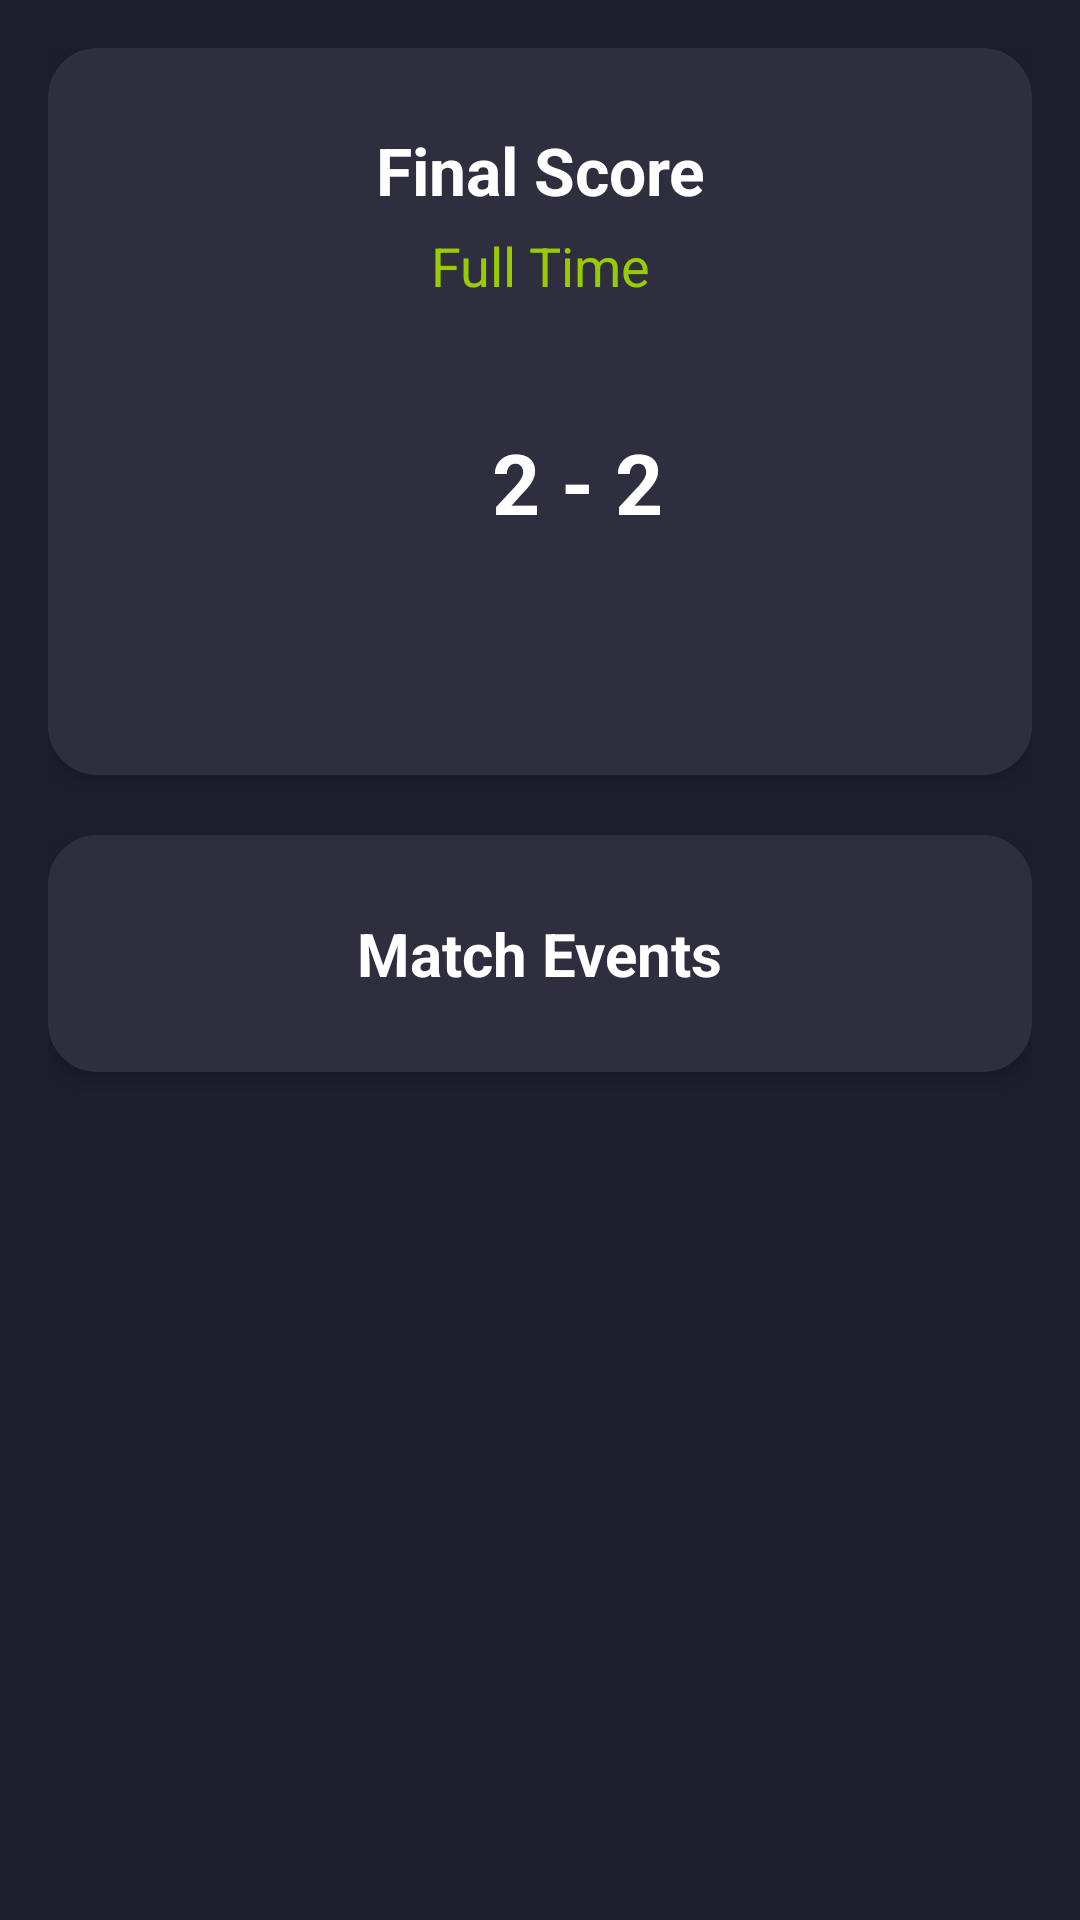

The Android layout XML behind this screen, and the referenced resources:
<!-- AndroidManifest.xml: application theme Theme.EilGoal -->
<!-- res/layout/match_details.xml -->
<?xml version="1.0" encoding="utf-8"?>
<LinearLayout
    xmlns:android="http://schemas.android.com/apk/res/android"
    xmlns:tools="http://schemas.android.com/tools"
    android:layout_width="match_parent"
    android:layout_height="match_parent"
    android:orientation="vertical"
    android:background="#1E1E2D"
    tools:context=".MatchDetailsActivity"
    android:padding="16dp">

    
    <LinearLayout
        android:layout_width="match_parent"
        android:layout_height="wrap_content"
        android:orientation="vertical"
        android:background="@drawable/rounded_card"
        android:padding="16dp"
        android:layout_marginBottom="20dp"
        android:elevation="4dp"
        android:layout_gravity="center"
        android:backgroundTintMode="src_in"
        android:radius="16dp">

        
        <TextView
            android:id="@+id/tvFinalScore"
            android:layout_width="wrap_content"
            android:layout_height="wrap_content"
            android:text="Final Score"
            android:textSize="22sp"
            android:textStyle="bold"
            android:textColor="@android:color/white"
            android:gravity="center"
            android:layout_marginTop="10dp"
            android:layout_gravity="center_horizontal"/>

        
        <TextView
            android:id="@+id/tvMatchStatus"
            android:layout_width="wrap_content"
            android:layout_height="wrap_content"
            android:text="Full Time"
            android:textSize="18sp"
            android:textColor="@android:color/holo_green_light"
            android:gravity="center"
            android:layout_gravity="center_horizontal"
            android:layout_marginTop="5dp"/>

        
        <LinearLayout
            android:layout_width="match_parent"
            android:layout_height="wrap_content"
            android:orientation="horizontal"
            android:gravity="center"
            android:layout_marginTop="20dp">

            
            <LinearLayout
                android:layout_width="wrap_content"
                android:layout_height="wrap_content"
                android:orientation="horizontal"
                android:gravity="center_vertical">

                <ImageView
                    android:id="@+id/ivHeartHome"
                    android:layout_width="24dp"
                    android:layout_height="24dp"
                    android:src="@drawable/ic_heart_empty"/>
                <ImageView
                    android:id="@+id/ivTeamA"
                    android:layout_width="80dp"
                    android:layout_height="80dp"
                    android:layout_marginEnd="8dp"/>


            </LinearLayout>

            
            <TextView
                android:id="@+id/tvScore"
                android:layout_width="wrap_content"
                android:layout_height="wrap_content"
                android:text="2 - 2"
                android:textSize="28sp"
                android:textStyle="bold"
                android:textColor="@android:color/white"
                android:layout_marginStart="20dp"
                android:layout_marginEnd="20dp"/>

            
            <LinearLayout
                android:layout_width="wrap_content"
                android:layout_height="wrap_content"
                android:orientation="horizontal"
                android:gravity="center_vertical">

                <ImageView
                    android:id="@+id/ivTeamB"
                    android:layout_width="80dp"
                    android:layout_height="80dp"/>

                <ImageView
                    android:id="@+id/ivHeartAway"
                    android:layout_width="24dp"
                    android:layout_height="24dp"
                    android:layout_marginEnd="8dp"
                    android:src="@drawable/ic_heart_empty"/>
            </LinearLayout>
        </LinearLayout>

        
        <LinearLayout
            android:layout_width="match_parent"
            android:layout_height="wrap_content"
            android:orientation="horizontal"
            android:gravity="center"
            android:padding="10dp">

            <TextView
                android:id="@+id/tvScorersLeft"
                android:layout_width="wrap_content"
                android:layout_height="wrap_content"
                android:textSize="16sp"
                android:textColor="@android:color/white"
                android:gravity="start"
                android:layout_weight="1"/>

            <TextView
                android:id="@+id/tvScorersRight"
                android:layout_width="wrap_content"
                android:layout_height="wrap_content"
                android:textSize="16sp"
                android:textColor="@android:color/white"
                android:gravity="end"
                android:layout_weight="1"/>
        </LinearLayout>
    </LinearLayout>

    
    <LinearLayout
        android:layout_width="match_parent"
        android:layout_height="wrap_content"
        android:orientation="vertical"
        android:background="@drawable/rounded_card"
        android:padding="16dp"
        android:elevation="4dp"
        android:radius="16dp">

        
        <TextView
            android:id="@+id/tvStatistics"
            android:layout_width="wrap_content"
            android:layout_height="wrap_content"
            android:text="Match Events"
            android:textSize="20sp"
            android:textStyle="bold"
            android:textColor="@android:color/white"
            android:gravity="center"
            android:layout_marginTop="10dp"
            android:layout_gravity="center_horizontal"/>

        
        <ListView
            android:id="@+id/lvStatistics"
            android:layout_width="match_parent"
            android:layout_height="wrap_content"
            android:layout_marginTop="10dp"
            android:divider="@android:color/white"
            android:dividerHeight="1dp"
            android:background="@android:color/transparent"/>
    </LinearLayout>
</LinearLayout>
<!-- resources referenced by this layout -->
<resources>
  <!-- drawable rounded_card (drawable) -->
  <?xml version="1.0" encoding="UTF-8"?>
  <shape xmlns:android="http://schemas.android.com/apk/res/android">
      <solid android:color="#2E2E3E"/>
      <stroke android:width="3dp" android:color="#2E2E3E" />
      <corners android:radius="15dp"/>
      <padding android:left="0dp" android:top="0dp" android:right="0dp" android:bottom="0dp" />
  </shape>
  <style name="Theme.EilGoal" parent="android:Theme.Material.Light.NoActionBar" />
</resources>
